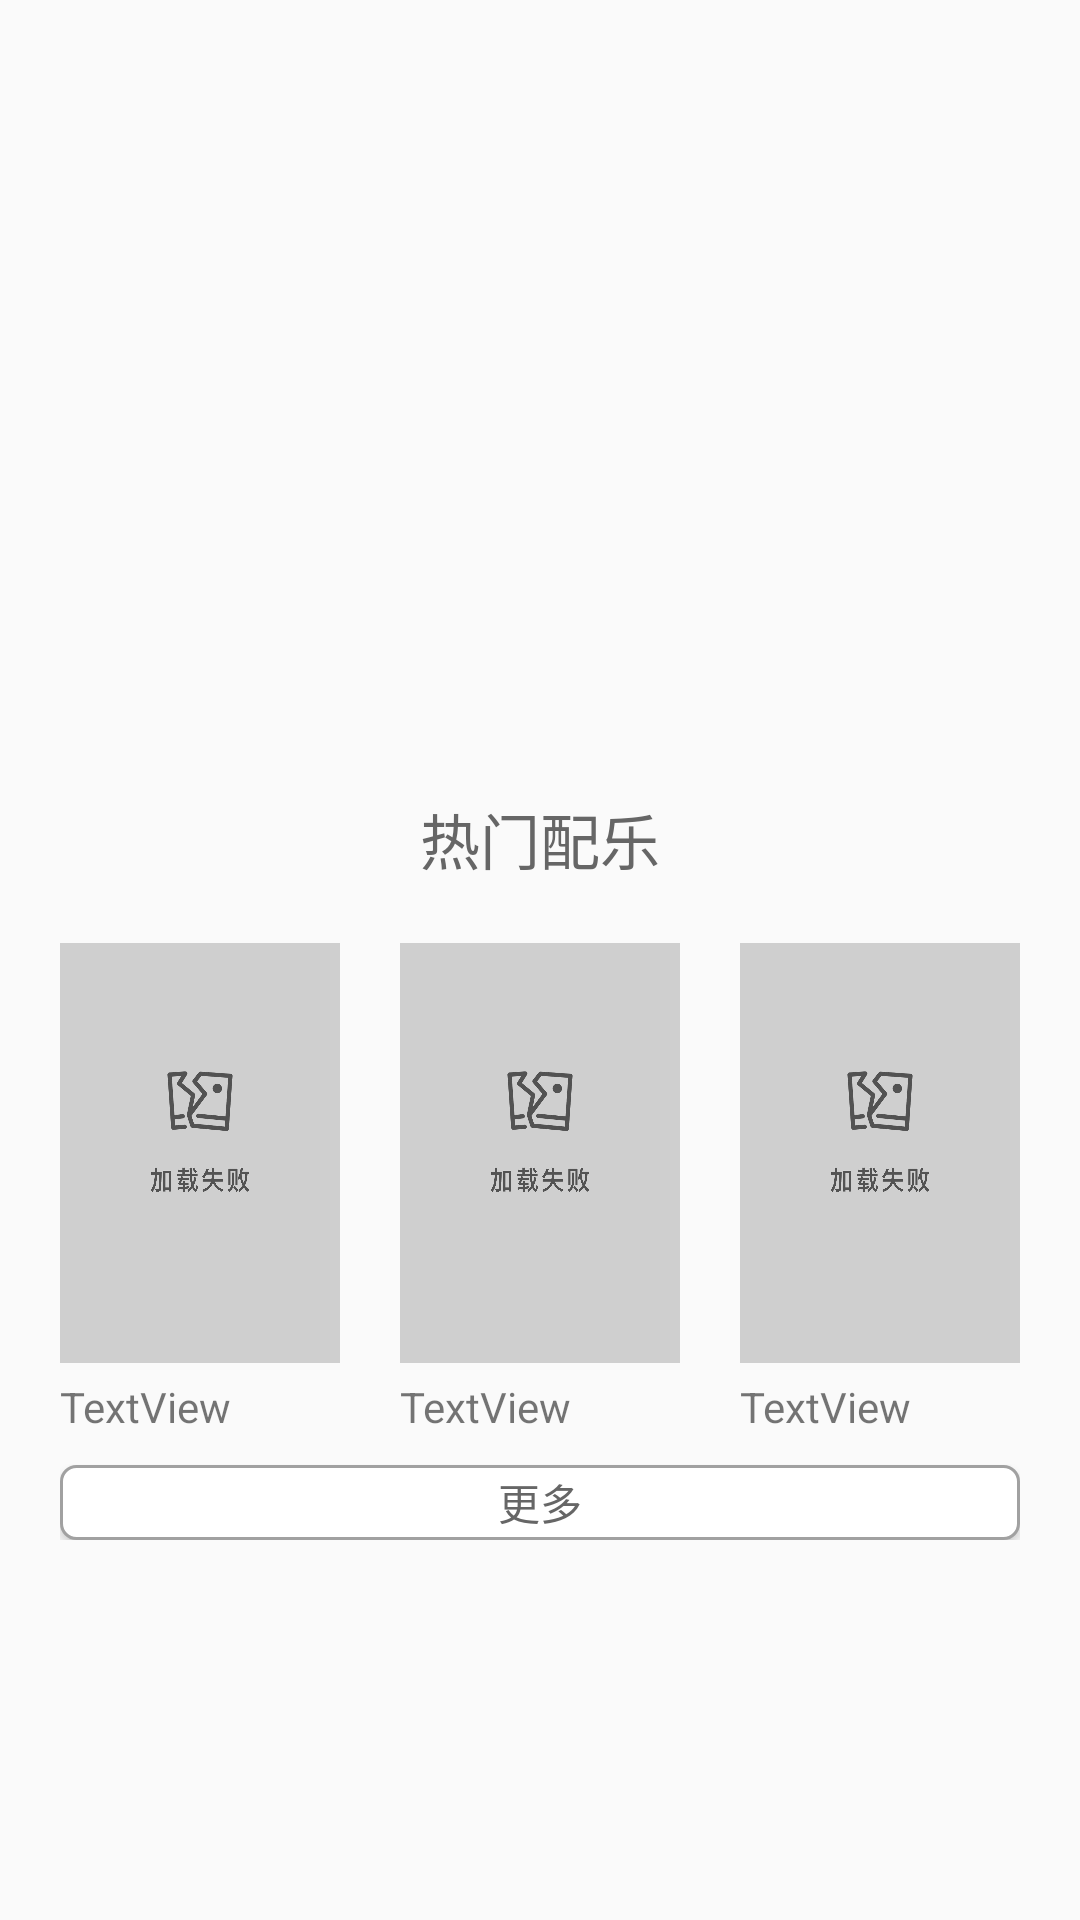

Produce the Android XML layout that renders to this screen, including the resource entries it uses.
<!-- AndroidManifest.xml: application theme AppTheme -->
<!-- res/layout/fragment_score_page.xml -->
<?xml version="1.0" encoding="utf-8"?>
<ScrollView xmlns:android="http://schemas.android.com/apk/res/android"
    xmlns:app="http://schemas.android.com/apk/res-auto"
    xmlns:tools="http://schemas.android.com/tools"
    android:orientation="vertical"
    android:layout_width="match_parent"
    android:layout_height="match_parent"
    android:gravity="center">

    <LinearLayout
        android:layout_width="wrap_content"
        android:layout_height="wrap_content"
        android:orientation="vertical"
        android:padding="20dp"
        android:layout_gravity="center_horizontal">

        
        <androidx.viewpager.widget.ViewPager
            android:id="@+id/loopviewpager"
            android:layout_gravity="center"
            android:layout_width="wrap_content"
            android:layout_height="200dp">

        </androidx.viewpager.widget.ViewPager>

        <LinearLayout
            android:layout_width="match_parent"
            android:layout_height="wrap_content"
            android:layout_gravity="bottom"
            android:gravity="center_vertical"
            android:orientation="horizontal">
            
            <LinearLayout
                android:id="@+id/ll_dots_loop"
                android:layout_width="match_parent"
                android:layout_height="wrap_content"
                android:layout_marginRight="10dp"
                android:gravity="right"
                android:minHeight="25dp"
                android:orientation="horizontal"
                android:padding="10dp"></LinearLayout>
            
            <TextView
                android:id="@+id/loop_dec"
                android:layout_width="wrap_content"
                android:layout_height="wrap_content"
                android:layout_gravity="left"
                android:layout_marginLeft="10dp"
                android:textColor="@android:color/white" />
        </LinearLayout>

        <LinearLayout
            android:layout_width="match_parent"
            android:layout_height="wrap_content"
            android:orientation="vertical">

            <TextView
                android:id="@+id/textView"
                android:layout_width="match_parent"
                android:layout_height="wrap_content"
                android:layout_marginVertical="20dp"
                android:gravity="center"
                android:text="@string/hot_title"
                android:textSize="20dp"
                android:textColor="@color/text_color" />

            <LinearLayout
                android:layout_width="match_parent"
                android:layout_height="wrap_content"
                android:orientation="horizontal">

                <LinearLayout
                    android:layout_width="0dp"
                    android:layout_height="match_parent"
                    android:layout_marginRight="10dp"
                    android:layout_weight="1"
                    android:orientation="vertical">

                    <ImageView
                        android:id="@+id/hot_0_image"
                        android:layout_width="wrap_content"
                        android:layout_height="140dp"
                        android:scaleType="fitXY"
                        app:srcCompat="@drawable/img_error" />

                    <TextView
                        android:id="@+id/hot_0_textView"
                        android:layout_marginTop="5dp"
                        android:layout_width="match_parent"
                        android:layout_height="wrap_content"
                        android:text="TextView" />
                </LinearLayout>

                <LinearLayout
                    android:layout_width="0dp"
                    android:layout_height="match_parent"
                    android:layout_marginHorizontal="10dp"
                    android:layout_weight="1"
                    android:orientation="vertical">

                    <ImageView
                        android:id="@+id/hot_1_image"
                        android:layout_width="match_parent"
                        android:layout_height="140dp"
                        android:scaleType="fitXY"
                        app:srcCompat="@drawable/img_error" />

                    <TextView
                        android:id="@+id/hot_1_textView"
                        android:layout_marginTop="5dp"
                        android:layout_width="match_parent"
                        android:layout_height="wrap_content"
                        android:text="TextView" />
                </LinearLayout>

                <LinearLayout
                    android:layout_width="0dp"
                    android:layout_height="match_parent"
                    android:layout_marginLeft="10dp"
                    android:layout_weight="1"
                    android:orientation="vertical">

                    <ImageView
                        android:id="@+id/hot_2_image"
                        android:layout_width="match_parent"
                        android:layout_height="140dp"
                        android:scaleType="fitXY"
                        app:srcCompat="@drawable/img_error" />

                    <TextView
                        android:id="@+id/hot_2_textView"
                        android:layout_marginTop="5dp"
                        android:layout_width="match_parent"
                        android:layout_height="wrap_content"
                        android:text="TextView" />

                </LinearLayout>

            </LinearLayout>

            <Button
                android:id="@+id/more_bt"
                android:layout_width="wrap_content"
                android:layout_height="wrap_content"
                android:layout_gravity="center_horizontal"
                android:background="@drawable/btn_border"
                android:minWidth="400dp"
                android:minHeight="25dp"
                android:layout_marginTop="10dp"
                android:text="@string/more_btm"
                android:textColor="@color/text_color" />

        </LinearLayout>

    </LinearLayout>
</ScrollView>
<!-- resources referenced by this layout -->
<resources>
  <color name="text_color">#666666</color>
  <!-- drawable btn_border (drawable) -->
  <?xml version="1.0" encoding="utf-8"?>
  <shape xmlns:android="http://schemas.android.com/apk/res/android">
      <solid android:color="@color/white" />
      <stroke
          android:width="1dp"
          android:color="@color/btn"/>
      <corners
          android:bottomLeftRadius="5dp"
          android:bottomRightRadius="5dp"
          android:topRightRadius="5dp"
          android:topLeftRadius="5dp"/>
  </shape>
  <!-- drawable img_error: jpg bitmap (drawable, 314546 bytes) -->
  <string name="hot_title">热门配乐</string>
  <string name="more_btm">更多</string>
  <style name="AppTheme" parent="Theme.AppCompat.Light.NoActionBar">
          
          <item name="colorPrimary">@color/white</item>
          <item name="colorPrimaryDark">#E8E8E8</item>
          <item name="colorAccent">@color/tabText_selected</item>
      </style>
  <color name="white">#ffffff</color>
  <color name="btn">#A1A1A1</color>
  <color name="tabText_selected">#48A4EC</color>
</resources>
